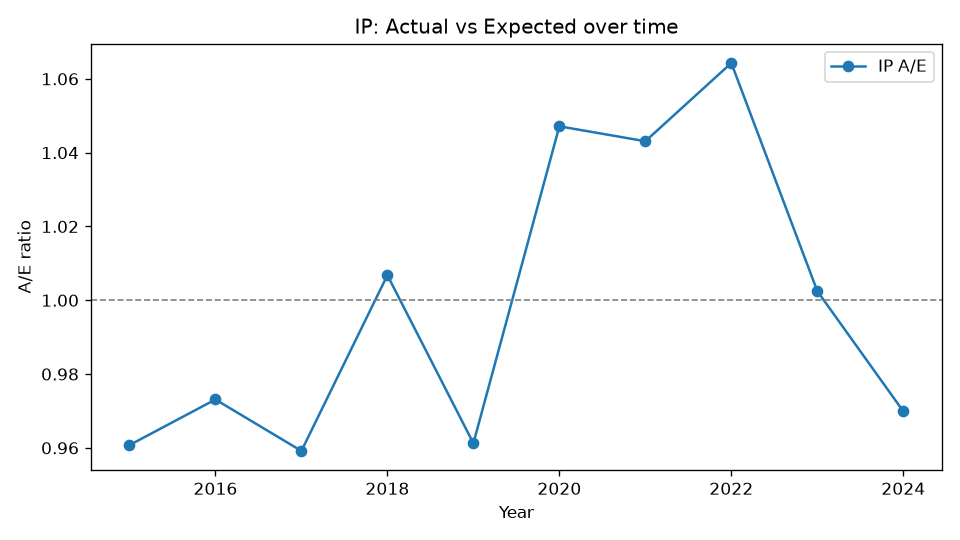

The data file committed next to this chart (first rows):
Year, Actual, Expected, AE
2015, 973, 1013, 0.9607
2016, 1111, 1142, 0.9731
2017, 1190, 1241, 0.9592
2018, 1351, 1342, 1.007
2019, 1385, 1441, 0.9613
2020, 1618, 1545, 1.047
2021, 1724, 1653, 1.043
2022, 1882, 1768, 1.064
2023, 1881, 1876, 1.002
2024, 1920, 1980, 0.9699
